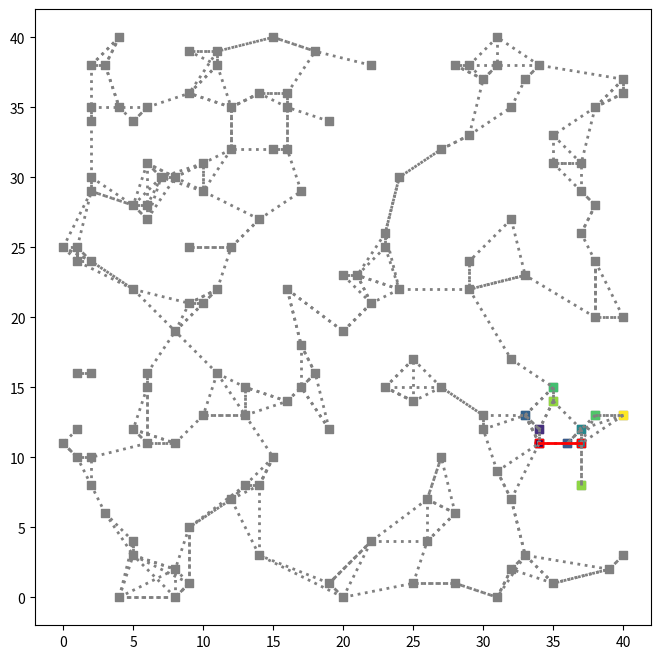

Python code for this plot:
"""

1. Mark all nodes unvisited. Create a set of all the unvisited nodes called the unvisited set.

2. Assign to every node a tentative distance value: set it to zero for our initial node and to infinity for all other
nodes. Set the initial node as current

3. For the current node, consider all of its unvisited neighbours and calculate their tentative distances through the
current node. Compare the newly calculated tentative distance to the current assigned value and assign the smaller
one. For example, if the current node A is marked with a distance of 6, and the edge connecting it with a neighbour B
has length 2, then the distance to B through A will be 6 + 2 = 8. If B was previously marked with a distance greater
than 8 then change it to 8. Otherwise, the current value will be kept.

4. When we are done considering all of the unvisited neighbours of the current node, mark the current node as visited
and remove it from the unvisited set. A visited node will never be checked again

5. If the destination node has been marked visited (when planning a route between two specific nodes) or if the
smallest tentative distance among the nodes in the unvisited set is infinity (when planning a complete traversal;
occurs when there is no connection between the initial node and remaining unvisited nodes), then stop. The algorithm
has finished

6. Otherwise, select the unvisited node that is marked with the smallest tentative distance, set it as the new
"current node", and go back to step 3

"""

import numpy as np
import itertools
import matplotlib.pyplot as plt
import random


class Node:
    def __init__(self, coords, distance=np.inf, previous=(), neighbors=None):
        if neighbors is None:
            neighbors = []
        self.coords = coords
        self.distance = distance
        self.neighbors = neighbors
        self.previous = previous


def dist_between(p1, p2):
    # Accepts two points in tuple form and returns distance between
    return np.sqrt((p1[0] - p2[0]) ** 2 + (p1[1] - p2[1]) ** 2)


def get_neighbors(coords):
    valid_spots = []
    for r in range(coords[0]-1, coords[0]+2):
        if r < 0 or r > ROWS:
            continue
        for c in range(coords[1] - 1, coords[1] + 2):
            if c < 0 or c > COLS:
                continue
            # Else, add this coord to our returned locations
            if (r, c) != coords:
                valid_spots.append((r, c))
    return valid_spots


def find(lst, points):
    # Return index locations of coordinates in the Q set
    if type(points) != list:
        # Handle a single coordinate tuple
        points = [points]

    return [idx for idx, val in enumerate(lst) if val.coords in points]


def rect(top, bot, left, right):
    # Return all grid points between four corners (inclusive)
    points = []
    for x in range(left, right+1):
        for y in range(bot, top+1):
            points.append((x, y))
    return points


def create_full_grid(R, C):
    locations = list(itertools.product(range(0, R), range(0, C), repeat=1))
    nodes = []
    for idx in range(len(locations)):
        # [ (location), distance, (previous), [(neighbors)]]
        # Update: Get neighbors now, instead of later
        # nodes.append([locations[idx], np.inf, (), get_neighbors(locations[idx])])
        # Update: Change to object format, same info
        nodes.append(Node(coords=locations[idx],
                          distance=np.inf,
                          previous=(),
                          neighbors=get_neighbors(locations[idx])))
    return nodes


def create_sparse_grid(R, C, N):
    coords = []
    # Create N (unique points)
    for n in range(N):
        new_coord = None
        attempts = 0
        while not new_coord:
            attempts += 1
            new_coord = (random.randint(0, R), random.randint(0, C))
            if new_coord in coords:
                new_coord = None  # Throw away if now unique
            if attempts > 100:
                print('Failed to find unique coords')
                break
        # print(f'adding new coord {new_coord}')
        coords.append(new_coord)

    nodes = []
    # Connect each to a few others
    for c in coords:
        n_conn = int(np.random.uniform(5))
        # n_conn = 5
        # Create a list of distances that aligns with list of coords
        # print(f'Measuring distances from {c}')
        dist_to_neighbors = [dist_between(c, neighbor) for neighbor in coords]
        my_neighbors = []
        for n in range(1, n_conn+1):
            # Starting at 1 excludes ourself
            dist_of_neighbor = sorted(dist_to_neighbors)[n]
            neighbor_idx = dist_to_neighbors.index(dist_of_neighbor)
            my_neighbors.append(coords[neighbor_idx])
        nodes.append(Node(coords=c,
                          neighbors=my_neighbors))
        # Sort other points by distance

    return nodes


# Create an N x N grid
ROWS = 40
COLS = 40


# Maps of distance and previous locations
# Q = create_full_grid(ROWS, COLS)
Q = create_sparse_grid(ROWS, COLS, 150)
visited = []

# Delete
#n_blocks = int(len(Q)/2.2)  # Half of locations
#for b in range(n_blocks):
#    Q.pop(random.randrange(len(Q)))

# Choose end-points from what's left
rand_origin = random.choice(Q)
origin = rand_origin.coords
rand_dest = random.choice(Q)
destination = rand_dest.coords

print(f'Navigating from {origin} to {destination}')

origin_idx = find(Q, origin)[0]
Q[origin_idx].distance = 0  # Initial distance = 0

##### PLOTTING PART 1  #####
fig, ax = plt.subplots(figsize=(8, 8))
grid_points_i = [q.coords for q in Q]
x_i, y_i = zip(*grid_points_i)  # Unzip to two arrays
# Plot all points
ax.scatter(x_i, y_i, marker='s', c='grey')
# Plot all connections
for q in Q:
    for n in q.neighbors:
        ax.plot((q.coords[0], n[0]), (q.coords[1], n[1]), ':', linewidth=2, c='grey')
# Highlight endpoints
ax.scatter((origin[0], destination[0]), (origin[1], destination[1]), facecolors='none', edgecolors='r')

##### Calculate route  #####
while Q:
    distances = [node.distance for node in Q]
    min_dist = min(distances)
    u = Q[distances.index(min_dist)]  # Select entire row at minimum distance

    # Remove u from Q
    Q.remove(u)
    visited.append(u)
    # Check neighbors of u
    #neighbors = get_neighbors(u[0])  # list of tuple coords
    #neighbors = u[3]
    neighbors = u.neighbors
    neighbor_idx = find(Q, neighbors)
    print(f'Checking on my {len(neighbor_idx)} neighbors')
    try:
        for n in neighbor_idx:

            if not Q[n]:
                print('No valid neighbors')
                break
            # alt = u.distance + np.sqrt((Q[n].coords[0]-u.coords[0])**2 + (Q[n].coords[1]-u.coords[1])**2)
            alt = u.distance + dist_between(Q[n].coords, u.coords)
            if alt < Q[n].distance:
                Q[n].distance = alt
                Q[n].previous = u.coords
    except Exception as e:
        print(f'Failed with exception: {e}')
        break

##### PLOTTING PART 2  #####
grid_points = [q.coords for q in visited]
clrs = [q.distance for q in visited]
x, y = zip(*grid_points)  # Unzip to two arrays
# Plot active grid
ax.scatter(x, y, c=clrs, marker='s')
# Highlight endpoints
ax.scatter((origin[0], destination[0]), (origin[1], destination[1]), marker='s', facecolors='none', edgecolors='r')
ax.set_aspect('equal')

# Navigate from finish to start
loc = destination
steps_traveled = 0
dist_traveled = 0
try:
    while loc != origin:
        next_row = visited[find(visited, loc)[0]]
        next_loc = next_row.previous
        # Plot path segment
        ax.plot((loc[0], next_loc[0]), (loc[1], next_loc[1]), 'r-', linewidth=2)
        loc = next_loc
        steps_traveled += 1
        dist_traveled += next_row.distance
    print(f'arrived in {steps_traveled} steps, dist: {dist_traveled}')
except IndexError as e:
    print(f"Couldn't plot path! : {e}")
plt.show()

"""
function Dijkstra(Graph, source):
 2
 3      create vertex set Q
 4
 5      for each vertex v in Graph:             
 6          dist[v] ← INFINITY                  
 7          prev[v] ← UNDEFINED                 
 8          add v to Q                      
10      dist[source] ← 0                        
11      
12      while Q is not empty:
13          u ← vertex in Q with min dist[u]    
14                                              
15          remove u from Q 
16          
17          for each neighbor v of u:           // only v that are still in Q
18              alt ← dist[u] + length(u, v)
19              if alt < dist[v]:               
20                  dist[v] ← alt 
21                  prev[v] ← u 
22
23      return dist[], prev[]
"""


"""
# destination = (np.random.randint(1, ROWS-1), np.random.randint(1, COLS-1))
#destination = (1, 25)
#destination = (25, 20)
#origin = (10, 10)
block = [(21, 14), (21, 13), (22, 13), (23, 13), (24, 13),
         (21, 15), (21, 16), (21, 17), (21, 18), (21, 19),
         (22, 19), (23, 19), (24, 19), (25, 19),
         (25, 18), (25, 17), (25, 16), (25, 15),
         (24, 15), (23, 15), (23, 16), (23, 17)]
block += rect(top=12, bot=0, left=24, right=24)
# block += rect(top=10, bot=0, left=25, right=29)
block += rect(top=28, bot=0, left=6, right=6)
block += rect(top=29, bot=3, left=3, right=3)

# Create obstacles
#for b in block:
#    Q.pop(find(Q, b)[0])
"""